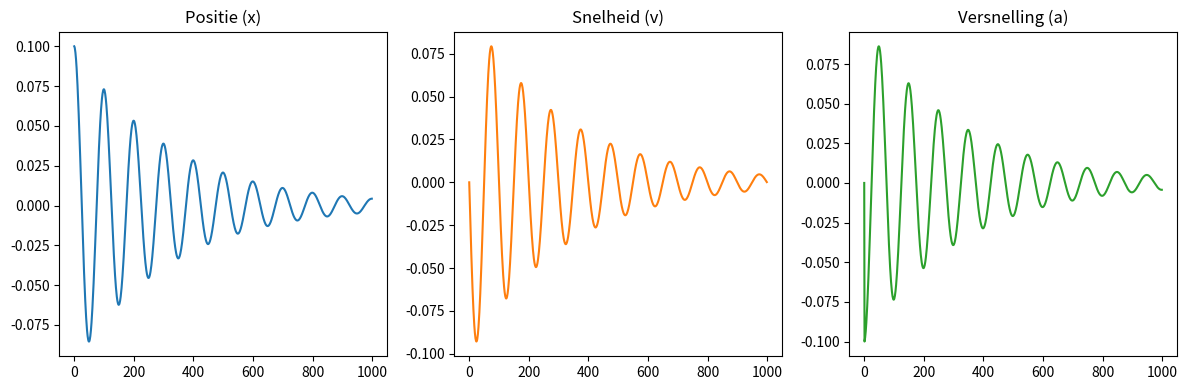
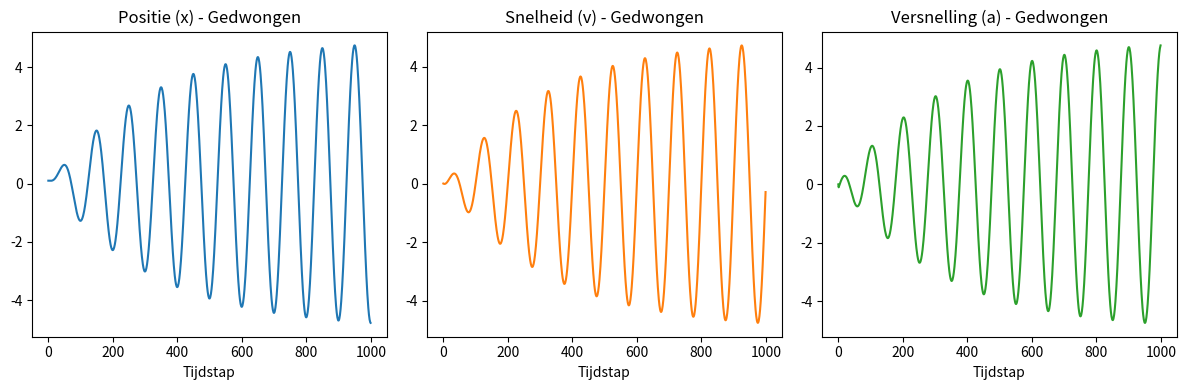

The matplotlib source for these figures, in order:
# %%
import numpy as np
import matplotlib.pyplot as plt

# %%
# Systeemeigenschappen: massa (m), veerconstante (k), dempingscoëfficiënt (c)
m = 1.0
k = 1.0
c = 0.1

# Beginvoorwaarden
x0 = 0.1   # startpositie
v0 = 0.0   # startsnelheid
a0 = 0.0   # startversnelling

# Tijdstap bepalen op basis van de trillingstijd (periode)
periode = 2 * np.pi * np.sqrt(m / k)
dt = periode / 100
aantal_stappen = 1000

# %%
# Tijdsintegratie
posities = []
snelheden = []
versnellingen = []

# Initialiseer de huidige staat
x = x0
v = v0
a = a0

for _ in range(aantal_stappen):
    # Sla de huidige waarden op
    posities.append(x)
    snelheden.append(v)
    versnellingen.append(a)
    
    # Bereken de nieuwe versnelling, snelheid en positie
    a = (-k * x - c * v) / m
    v += a * dt
    x += v * dt

# %%
plt.figure(figsize=(12, 4))

# Positie plot
plt.subplot(1, 3, 1)
plt.plot(posities, color='tab:blue')
plt.title('Positie (x)')

# Snelheid plot
plt.subplot(1, 3, 2)
plt.plot(snelheden, color='tab:orange')
plt.title('Snelheid (v)')

# Versnelling plot
plt.subplot(1, 3, 3)
plt.plot(versnellingen, color='tab:green')
plt.title('Versnelling (a)')

plt.tight_layout()
plt.show()

# %%
# %%
# Forced response, f = 0.1 * np.sin(2 * np.pi * t / periode)

# Lege lijsten voor de nieuwe simulatie
posities_gedwongen = []
snelheden_gedwongen = []
versnellingen_gedwongen = []

# Reset de beginvoorwaarden voor deze nieuwe berekening
x = x0
v = v0
a = a0
t = 0.0  # We moeten nu ook de tijd bijhouden voor de sinusfunctie

amplitude_kracht = 0.5


# %%
for _ in range(aantal_stappen):
    # Sla de huidige waarden op
    posities_gedwongen.append(x)
    snelheden_gedwongen.append(v)
    versnellingen_gedwongen.append(a)
    
    # Bereken de externe kracht op tijdstip t
    f_ext = amplitude_kracht * np.sin(2 * np.pi * t / periode)
    
    # Bereken de nieuwe versnelling (inclusief de externe kracht f_ext)
    a = (-k * x - c * v + f_ext) / m
    
    # Update snelheid, positie en tijd voor de volgende stap
    v += a * dt
    x += v * dt
    t += dt

# %%
# %%
# Plot de resultaten van de gedwongen trilling
plt.figure(figsize=(12, 4))

# Positie plot (Gedwongen)
plt.subplot(1, 3, 1)
plt.plot(posities_gedwongen, color='tab:blue')
plt.title('Positie (x) - Gedwongen')
plt.xlabel('Tijdstap')

# Snelheid plot (Gedwongen)
plt.subplot(1, 3, 2)
plt.plot(snelheden_gedwongen, color='tab:orange')
plt.title('Snelheid (v) - Gedwongen')
plt.xlabel('Tijdstap')

# Versnelling plot (Gedwongen)
plt.subplot(1, 3, 3)
plt.plot(versnellingen_gedwongen, color='tab:green')
plt.title('Versnelling (a) - Gedwongen')
plt.xlabel('Tijdstap')

plt.tight_layout()
plt.show()
